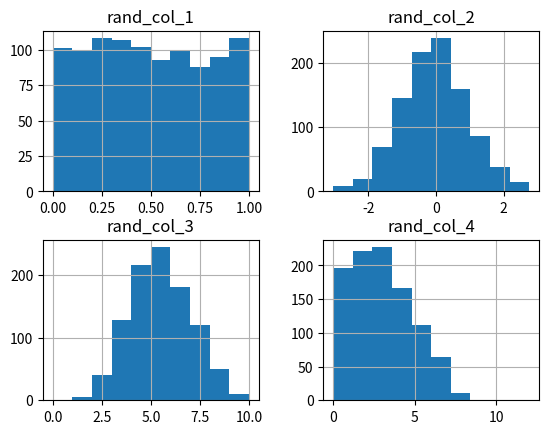

Write Python code to recreate this figure.
import numpy as np
import pandas as pd
import matplotlib.pyplot as plt

df = pd.DataFrame()

N = 1000
df['rand_col_1'] = np.random.RandomState(0).uniform(0, 1, size=N)
df['rand_col_2'] = np.random.RandomState(0).normal(0, 1, size=N)
df['rand_col_3'] = np.random.RandomState(0).binomial(10, 0.5, size=N)
df['rand_col_4'] = np.random.RandomState(1).poisson(3, size=N)

df.hist(bins=10)
plt.show()
